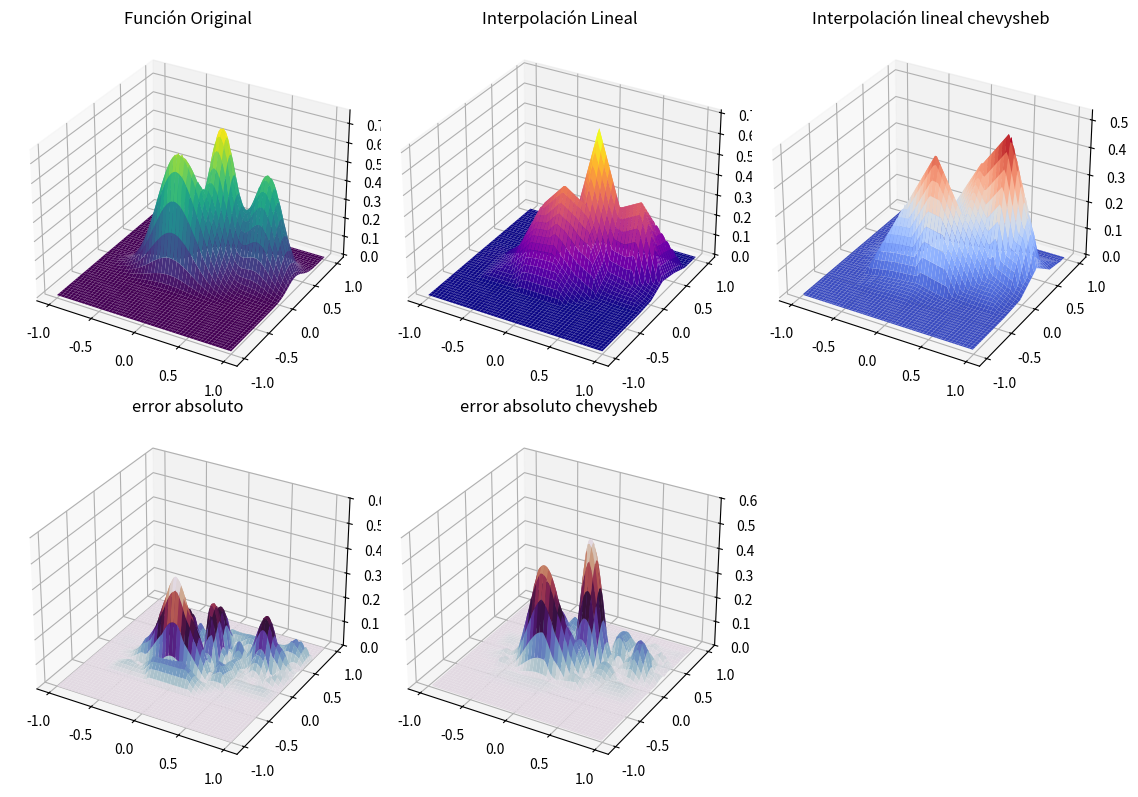
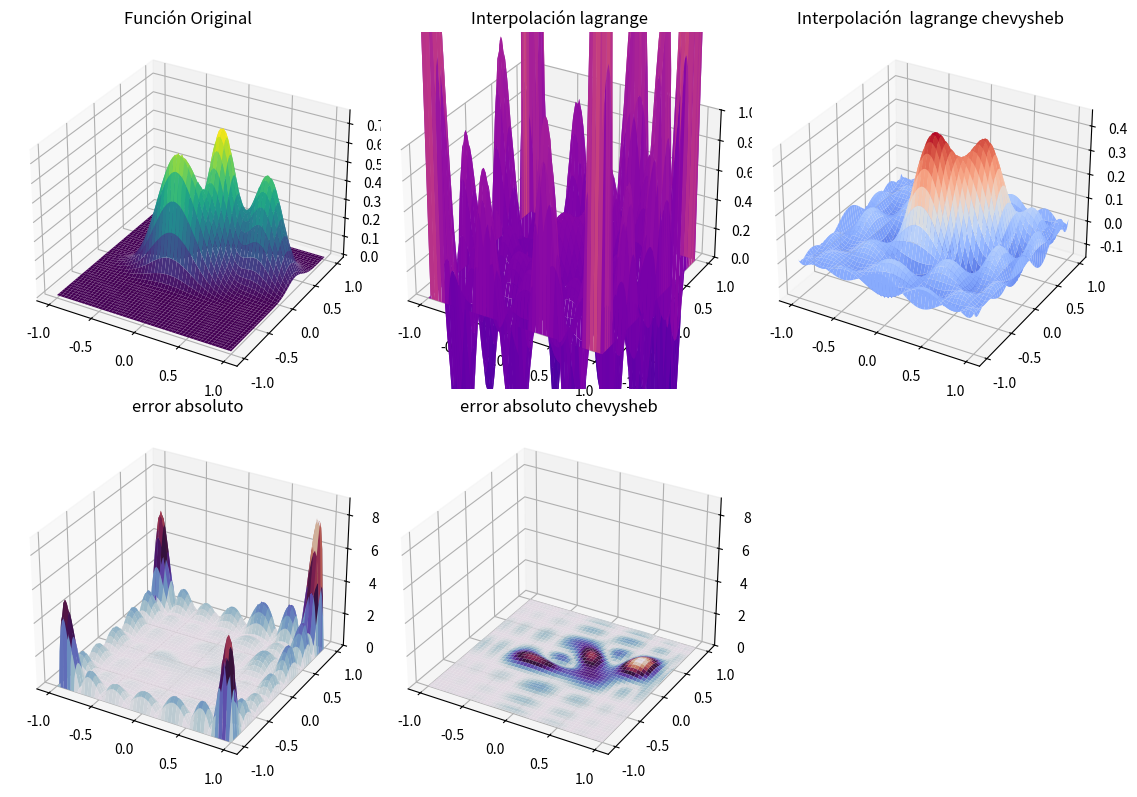
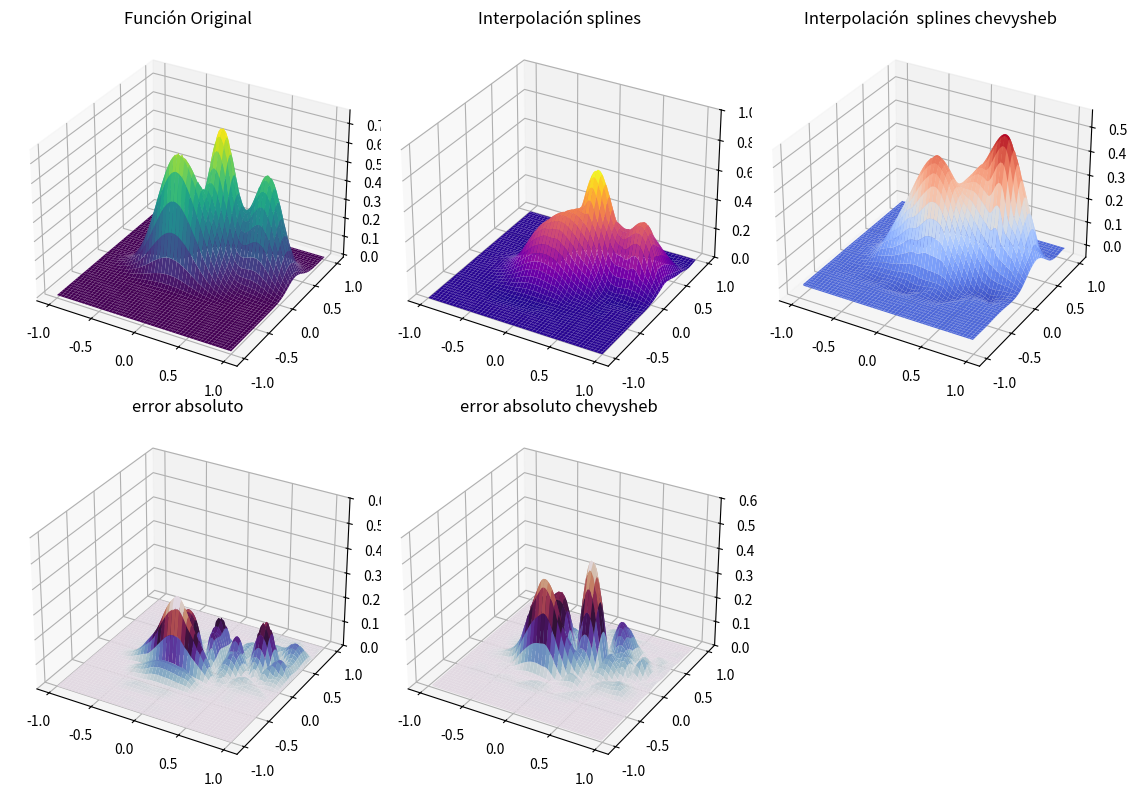

Recreate these plots in Python, in order.

import numpy as np
from scipy.interpolate import griddata
import matplotlib.pyplot as plt


import numpy as np
from scipy.interpolate import griddata

def fb(x1, x2):
    return 0.75*np.e**(-((10*x1-2)**2/4)-((9*x2-2)**2/4)) +  0.65*np.e**(-((9*x1+1)**2/9)-((10*x2+1)**2/2)) + 0.55*np.e**(-((9*x1-6)**2/4)-((9*x2-3)**2/4)) - 0.01*np.e**(-((9*x1-7)**2/4)-((9*x2-3)**2/4))

def chebyshev_points(n):
    k = np.arange(1, n + 1)
    x_k = np.cos((2 * k - 1) * np.pi / (2 * n))
    return x_k

def lagrange_interp_3d(x_values, y_values, z_values, x_interp, y_interp):
    # Número de puntos
    n = len(x_values)

    # Inicializa el arreglo para almacenar los valores interpolados
    z_interp = np.zeros_like(x_interp)

    # Itera sobre los puntos de interpolación
    for i in range(len(x_interp)):
        for j in range(len(y_interp)):
            x = x_interp[i, j]
            y = y_interp[i, j]

            # Inicializa el valor interpolado en el punto (x, y)
            z_interp[i, j] = 0

            # Calcula el polinomio de Lagrange para el punto (x, y)
            for k in range(n):
                num = 1
                den = 1
                for l in range(n):
                    if l != k:
                        num *= (x - x_values[l]) * (y - y_values[l])
                        den *= (x_values[k] - x_values[l]) * (y_values[k] - y_values[l])
                z_interp[i, j] += z_values[k, k] * num / den

    return z_interp



# Genera puntos equiespaciados en el rango de -1 a 1 en ambas variables para la función original
num_points_original = 100
x1_original = np.linspace(-1, 1, num_points_original)
x2_original = np.linspace(-1, 1, num_points_original)
x1_mesh_original, x2_mesh_original = np.meshgrid(x1_original, x2_original)

# Puntos donde deseas interpolar con un espaciado diferente
num_points_interpolated = 9  # 9 puntos equiespaciados cada 0.25 en el rango de -1 a 1
x1_values_interpolated = np.linspace(-1, 1, num_points_interpolated)
x2_values_interpolated = np.linspace(-1, 1, num_points_interpolated)
x1_mesh_interpolated, x2_mesh_interpolated = np.meshgrid(x1_values_interpolated, x2_values_interpolated)

# Calcula los valores de la función en los puntos interpolados
z_values_interpolated = fb(x1_mesh_interpolated, x2_mesh_interpolated)

# Realiza la interpolación en los puntos de interés
interp_values_linear = griddata((x1_mesh_interpolated.ravel(), x2_mesh_interpolated.ravel()), z_values_interpolated.ravel(), (x1_mesh_original, x2_mesh_original), method='linear')
interp_values_splines= griddata((x1_mesh_interpolated.ravel(), x2_mesh_interpolated.ravel()), z_values_interpolated.ravel(), (x1_mesh_original, x2_mesh_original), method='cubic')
interp_values_lagrange = lagrange_interp_3d(x1_values_interpolated, x2_values_interpolated, z_values_interpolated, x1_mesh_original, x2_mesh_original)







##no equiespaciados
# Puntos donde deseas interpolar con un espaciado diferente
num_points_interpolated = 9  # 9 puntos equiespaciados cada 0.25 en el rango de -1 a 1
x1_interpolated_chevy = chebyshev_points(num_points_interpolated)
x2_Interpolated_chevy = chebyshev_points(num_points_interpolated)
x1_mesh_inter_chevy, x2_mesh_inter_chevy = np.meshgrid(x1_interpolated_chevy,x2_Interpolated_chevy)

# Calcula los valores de la función en los puntos interpolados
zValuesInter_chevy = fb(x1_mesh_inter_chevy, x2_mesh_inter_chevy)

# Realiza la interpolación en los puntos de interés
interp_values_linear_chevy = griddata((x1_mesh_inter_chevy.ravel(), x2_mesh_inter_chevy.ravel()), zValuesInter_chevy.ravel(), (x1_mesh_original, x2_mesh_original), method='linear')
interp_values_splines_chevy = griddata((x1_mesh_inter_chevy.ravel(), x2_mesh_inter_chevy.ravel()), zValuesInter_chevy.ravel(), (x1_mesh_original, x2_mesh_original), method='cubic')
inertp_values_lagrange_chevy = lagrange_interp_3d(x1_interpolated_chevy,x2_Interpolated_chevy, zValuesInter_chevy, x1_mesh_original, x2_mesh_original)


real_values = fb(x1_mesh_original, x2_mesh_original)

absolute_error_linear_chevy = np.abs(interp_values_linear_chevy - real_values)


absolute_error_cubic_chevy = np.abs(interp_values_splines_chevy - real_values)


absolute_error_Lagrange_chevy = np.abs(inertp_values_lagrange_chevy - real_values)


absolute_error_linear = np.abs(interp_values_linear - real_values)


absolute_error_cubic = np.abs(interp_values_splines - real_values)


absolute_error_Lagrange = np.abs(interp_values_lagrange - real_values)



fig = plt.figure(figsize=(15, 8))

ax1 = fig.add_subplot(241, projection='3d')
surf1 = ax1.plot_surface(x1_mesh_original, x2_mesh_original, fb(x1_mesh_original, x2_mesh_original), cmap='viridis')
ax1.set_title('Función Original')

ax2 = fig.add_subplot(242, projection='3d')
surf2 = ax2.plot_surface(x1_mesh_original, x2_mesh_original, interp_values_linear, cmap='plasma')
ax2.set_title('Interpolación Lineal')

ax3 = fig.add_subplot(243, projection='3d')
surf3 = ax3.plot_surface(x1_mesh_original, x2_mesh_original, interp_values_linear_chevy, cmap='coolwarm')
ax3.set_title('Interpolación lineal chevysheb')

ax4 = fig.add_subplot(245, projection='3d')
surf4 = ax4.plot_surface(x1_mesh_original, x2_mesh_original, absolute_error_linear, cmap='twilight')
ax4.set_title('error absoluto')
ax4.set_zlim(0, 0.6)


ax5 = fig.add_subplot(246, projection='3d')
surf5 = ax5.plot_surface(x1_mesh_original, x2_mesh_original, absolute_error_linear_chevy, cmap='twilight')
ax5.set_title('error absoluto chevysheb')
ax5.set_zlim(0, 0.6)





plt.tight_layout()
plt.show()


fig = plt.figure(figsize=(15, 8))

ax1 = fig.add_subplot(241, projection='3d')
surf1 = ax1.plot_surface(x1_mesh_original, x2_mesh_original, fb(x1_mesh_original, x2_mesh_original), cmap='viridis')
ax1.set_title('Función Original')

ax2 = fig.add_subplot(242, projection='3d')
surf2 = ax2.plot_surface(x1_mesh_original, x2_mesh_original, interp_values_lagrange, cmap='plasma')
ax2.set_title('Interpolación lagrange')
ax2.set_zlim(0, 1)

ax3 = fig.add_subplot(243, projection='3d')
surf3 = ax3.plot_surface(x1_mesh_original, x2_mesh_original, inertp_values_lagrange_chevy, cmap='coolwarm')
ax3.set_title('Interpolación  lagrange chevysheb')

ax4 = fig.add_subplot(245, projection='3d')
surf4 = ax4.plot_surface(x1_mesh_original, x2_mesh_original, absolute_error_Lagrange, cmap='twilight')
ax4.set_title('error absoluto')
ax4.set_zlim(0, 9)


ax5 = fig.add_subplot(246, projection='3d')
surf5 = ax5.plot_surface(x1_mesh_original, x2_mesh_original, absolute_error_Lagrange_chevy, cmap='twilight')
ax5.set_title('error absoluto chevysheb')
ax5.set_zlim(0, 9)




plt.tight_layout()
plt.show()


fig = plt.figure(figsize=(15, 8))

ax1 = fig.add_subplot(241, projection='3d')
surf1 = ax1.plot_surface(x1_mesh_original, x2_mesh_original, fb(x1_mesh_original, x2_mesh_original), cmap='viridis')
ax1.set_title('Función Original')

ax2 = fig.add_subplot(242, projection='3d')
surf2 = ax2.plot_surface(x1_mesh_original, x2_mesh_original, interp_values_splines, cmap='plasma')
ax2.set_title('Interpolación splines')
ax2.set_zlim(0, 1)

ax3 = fig.add_subplot(243, projection='3d')
surf3 = ax3.plot_surface(x1_mesh_original, x2_mesh_original, interp_values_splines_chevy, cmap='coolwarm')
ax3.set_title('Interpolación  splines chevysheb')

ax4 = fig.add_subplot(245, projection='3d')
surf4 = ax4.plot_surface(x1_mesh_original, x2_mesh_original, absolute_error_cubic, cmap='twilight')
ax4.set_title('error absoluto')
ax4.set_zlim(0, 0.6)


ax5 = fig.add_subplot(246, projection='3d')
surf5 = ax5.plot_surface(x1_mesh_original, x2_mesh_original, absolute_error_cubic_chevy, cmap='twilight')
ax5.set_title('error absoluto chevysheb')
ax5.set_zlim(0, 0.6)



plt.tight_layout()
plt.show()
